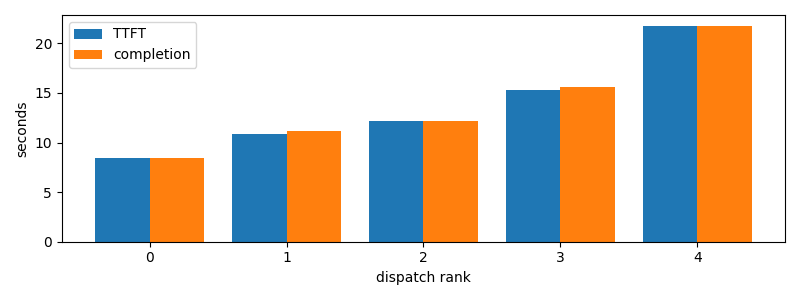

Values plotted in this chart, from the file beside it:
dispatch_rank, id, action, first_token_s, completion_s
0, codex:abda2efc-0671-b034-2260-e659c9edec…, S, 8.436, 8.436
1, claude:12454e17-82ff-e9ed-8453-85c3bb0f0…, S, 10.84, 11.18
2, codex:e303078d-c743-989a-f21a-06fc818a46…, R, 12.22, 12.22
3, claude:c02b26fb-51d7-f04c-f360-04eb65a62…, R, 15.28, 15.56
4, claude:f193743e-017d-2695-c532-03b420659…, R, 21.78, 21.78
